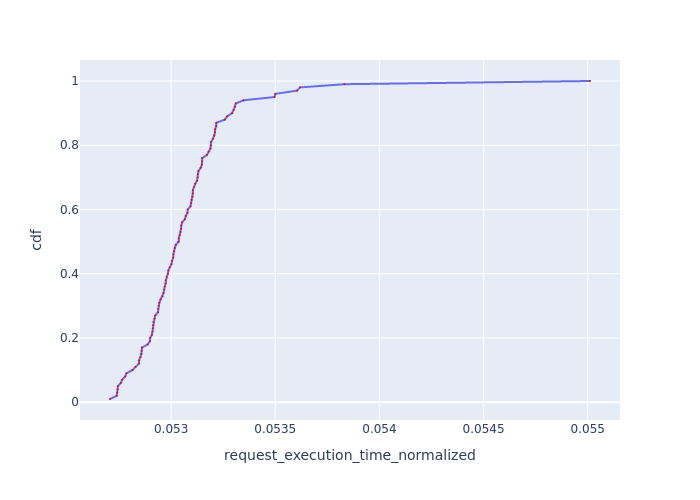

Values plotted in this chart, from the file beside it:
Request Id, request_execution_time_normalized, cdf
0_58, 0.05271, 0.01
0_57, 0.05274, 0.02
0_30, 0.05274, 0.03
0_88, 0.05274, 0.04
0_99, 0.05274, 0.05
0_59, 0.05276, 0.06
0_36, 0.05276, 0.07
0_92, 0.05278, 0.08
0_35, 0.05279, 0.09
0_93, 0.05281, 0.1
0_71, 0.05283, 0.11
0_89, 0.05285, 0.12
0_41, 0.05285, 0.13
0_91, 0.05285, 0.14
0_69, 0.05286, 0.15
0_34, 0.05286, 0.16
0_72, 0.05286, 0.17
0_31, 0.05289, 0.18
0_49, 0.0529, 0.19
0_81, 0.0529, 0.2
0_21, 0.05291, 0.21
0_56, 0.05291, 0.22
0_64, 0.05291, 0.23
0_62, 0.05291, 0.24
0_40, 0.05291, 0.25
0_53, 0.05292, 0.26
0_97, 0.05292, 0.27
0_4, 0.05294, 0.28
0_66, 0.05294, 0.29
0_79, 0.05294, 0.3
0_14, 0.05294, 0.31
0_24, 0.05295, 0.32
0_90, 0.05296, 0.33
0_18, 0.05296, 0.34
0_17, 0.05297, 0.35
0_60, 0.05297, 0.36
0_98, 0.05297, 0.37
0_29, 0.05297, 0.38
0_94, 0.05298, 0.39
0_80, 0.05298, 0.4
0_78, 0.05299, 0.41
0_10, 0.05299, 0.42
0_86, 0.053, 0.43
0_67, 0.053, 0.44
0_20, 0.05301, 0.45
0_2, 0.05301, 0.46
0_11, 0.05301, 0.47
0_87, 0.05302, 0.48
0_68, 0.05302, 0.49
0_77, 0.05304, 0.5
0_65, 0.05304, 0.51
0_39, 0.05304, 0.52
0_95, 0.05305, 0.53
0_37, 0.05305, 0.54
0_84, 0.05305, 0.55
0_50, 0.05305, 0.56
0_82, 0.05307, 0.57
0_52, 0.05307, 0.58
0_3, 0.05308, 0.59
0_26, 0.05308, 0.6
... 40 more rows
